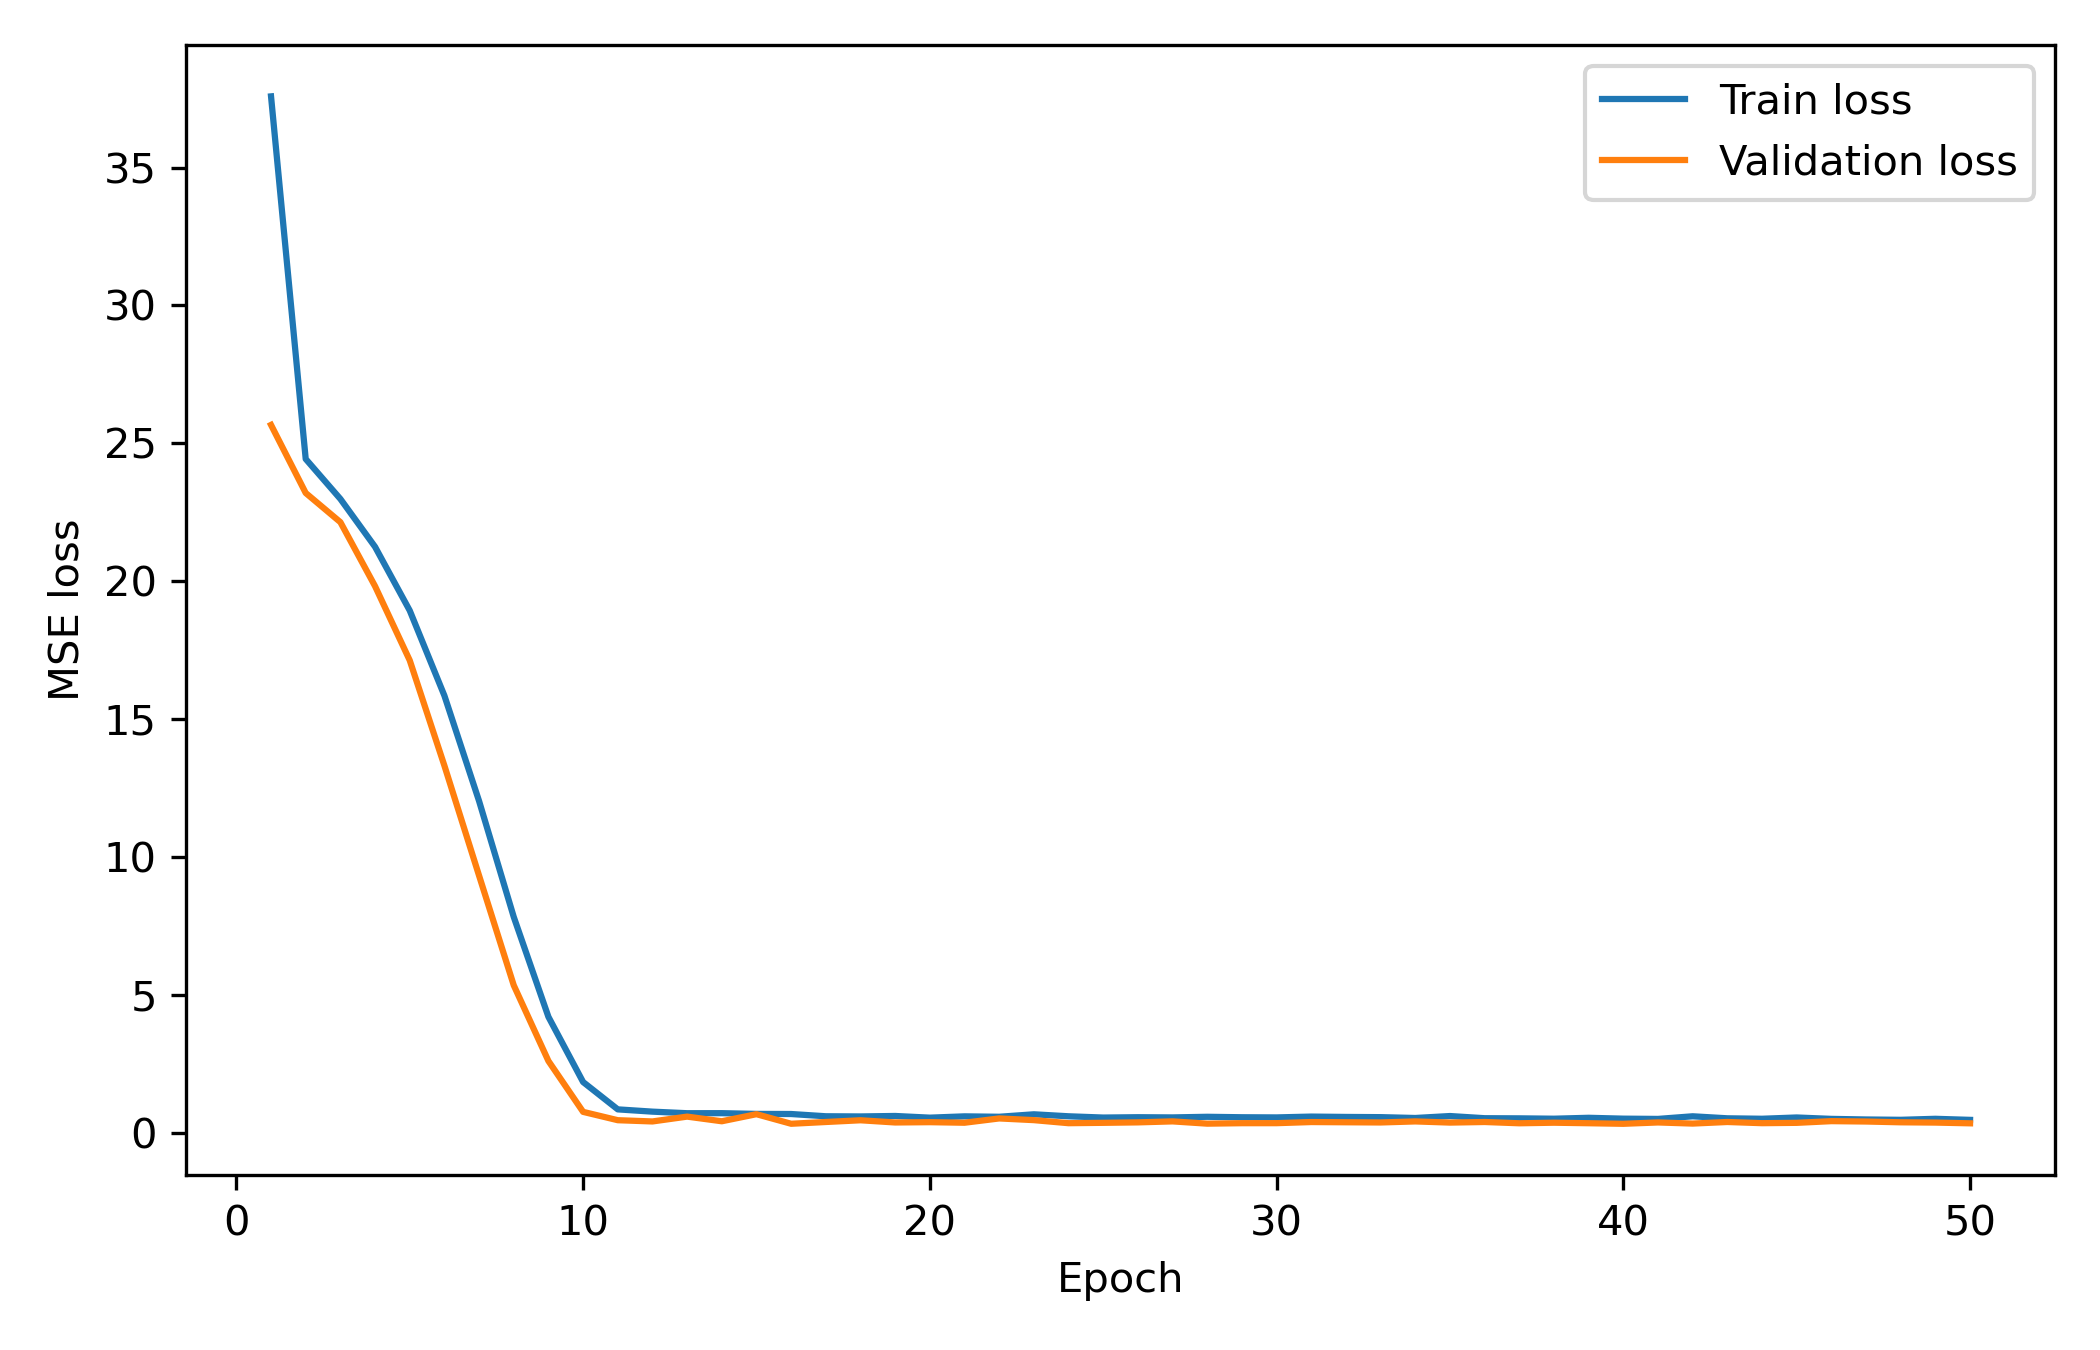

The data file committed next to this chart (first rows):
epoch, train_loss, val_loss
1, 37.58, 25.67
2, 24.43, 23.2
3, 22.98, 22.14
4, 21.25, 19.82
5, 18.94, 17.13
6, 15.85, 13.31
7, 12.03, 9.325
8, 7.827, 5.349
9, 4.205, 2.604
10, 1.841, 0.7592
11, 0.8495, 0.4567
12, 0.767, 0.4115
13, 0.7101, 0.5867
14, 0.7115, 0.4184
15, 0.6854, 0.6749
16, 0.6809, 0.3276
17, 0.5994, 0.3918
18, 0.593, 0.4543
19, 0.6101, 0.3745
20, 0.5488, 0.3853
21, 0.5962, 0.365
22, 0.5811, 0.5208
23, 0.6705, 0.4592
24, 0.5987, 0.3484
25, 0.5526, 0.3616
26, 0.5649, 0.3781
27, 0.5576, 0.414
28, 0.5803, 0.3316
29, 0.5638, 0.3484
30, 0.5576, 0.3492
31, 0.5878, 0.3898
32, 0.5751, 0.3819
33, 0.5675, 0.3746
34, 0.537, 0.4127
35, 0.6076, 0.3705
36, 0.5291, 0.3917
37, 0.5238, 0.3454
38, 0.5107, 0.3655
39, 0.544, 0.3471
40, 0.5126, 0.3264
41, 0.5031, 0.3751
42, 0.5986, 0.3346
43, 0.5254, 0.3918
44, 0.509, 0.349
45, 0.5553, 0.3612
46, 0.5047, 0.4227
47, 0.4829, 0.4092
48, 0.4707, 0.3808
49, 0.5073, 0.3704
50, 0.469, 0.3437
